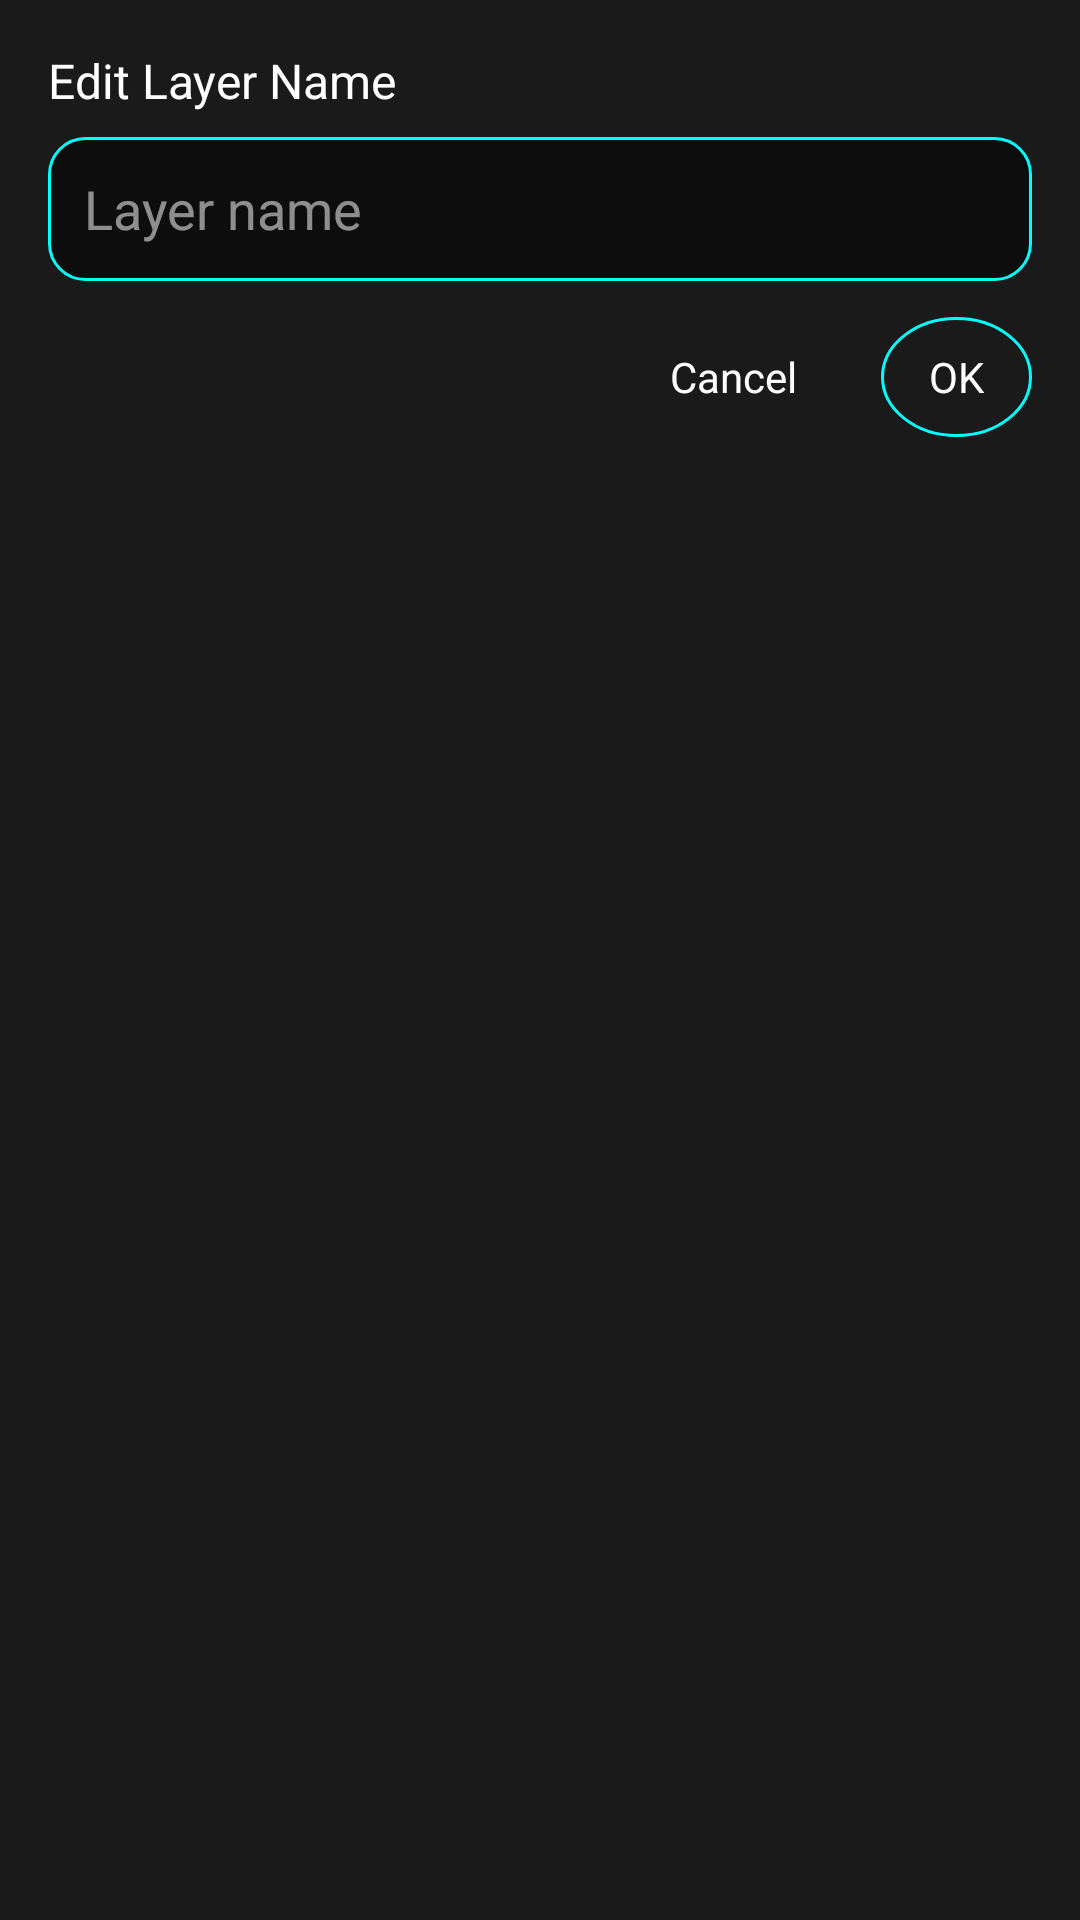

Write the Android layout XML for this screen, with the resource values it uses.
<!-- AndroidManifest.xml: application theme Theme.RootEncoder -->
<!-- res/layout/bottomsheet_edit_layer_name.xml -->
<?xml version="1.0" encoding="utf-8"?>
<LinearLayout xmlns:android="http://schemas.android.com/apk/res/android"
  android:layout_width="match_parent"
  android:layout_height="wrap_content"
  android:orientation="vertical"
  android:padding="16dp"
  android:background="@color/prism_dark_surface">

  <TextView
    android:layout_width="match_parent"
    android:layout_height="wrap_content"
    android:text="Edit Layer Name"
    android:textColor="@color/prism_text_primary"
    android:textSize="16sp"
    android:paddingBottom="8dp"/>

  <EditText
    android:id="@+id/input_layer_name"
    android:layout_width="match_parent"
    android:layout_height="48dp"
    android:hint="Layer name"
    android:singleLine="true"
    android:padding="12dp"
    android:background="@drawable/prism_overlay_background"
    android:textColor="@color/prism_text_primary"
    android:textColorHint="#88FFFFFF"/>

  <LinearLayout
    android:layout_width="match_parent"
    android:layout_height="wrap_content"
    android:orientation="horizontal"
    android:gravity="end"
    android:paddingTop="12dp">

    <TextView
      android:id="@+id/btn_cancel"
      android:layout_width="wrap_content"
      android:layout_height="40dp"
      android:paddingLeft="16dp"
      android:paddingRight="16dp"
      android:gravity="center"
      android:text="Cancel"
      android:textColor="@color/prism_text_primary"/>

    <View
      android:layout_width="12dp"
      android:layout_height="1dp"/>

    <TextView
      android:id="@+id/btn_ok"
      android:layout_width="wrap_content"
      android:layout_height="40dp"
      android:paddingLeft="16dp"
      android:paddingRight="16dp"
      android:gravity="center"
      android:text="OK"
      android:textColor="@color/prism_text_primary"
      android:background="@drawable/prism_circular_button"/>

  </LinearLayout>

</LinearLayout>
<!-- resources referenced by this layout -->
<resources>
  <color name="prism_dark_surface">#1A1A1A</color>
  <color name="prism_text_primary">#FFFFFF</color>
  <!-- drawable prism_circular_button (drawable) -->
  <?xml version="1.0" encoding="utf-8"?>
  <ripple xmlns:android="http://schemas.android.com/apk/res/android"
      android:color="@color/prism_overlay_medium">
      <item>
          <shape android:shape="oval">
              <solid android:color="@color/prism_dark_surface" />
              <stroke android:width="1dp" android:color="@color/prism_neon_accent" />
          </shape>
      </item>
  </ripple>
  <!-- drawable prism_overlay_background (drawable) -->
  <?xml version="1.0" encoding="utf-8"?>
  <shape xmlns:android="http://schemas.android.com/apk/res/android"
      android:shape="rectangle">
      <solid android:color="@color/prism_overlay_dark" />
      <corners android:radius="12dp" />
      <stroke android:width="1dp" android:color="@color/prism_neon_accent" />
  </shape>
  <style name="Theme.RootEncoder" parent="Theme.Material3.DayNight.NoActionBar">
          
          <item name="colorPrimary">@color/colorPrimary</item>
          <item name="colorPrimaryVariant">@color/colorPrimaryVariant</item>
          <item name="colorOnPrimary">@color/colorOnPrimary</item>
          
          <item name="colorSecondary">@color/colorSecondary</item>
          <item name="colorSecondaryVariant">@color/colorSecondaryVariant</item>
          <item name="colorOnSecondary">@color/colorOnSecondary</item>
          
          <item name="android:statusBarColor">?attr/colorPrimaryVariant</item>
          
      </style>
  <color name="prism_overlay_medium">#40000000</color>
  <color name="prism_neon_accent">#00FFFF</color>
  <color name="prism_overlay_dark">#80000000</color>
  <color name="colorPrimary">@color/md_theme_primary</color>
  <color name="colorPrimaryVariant">@color/md_theme_primaryContainer</color>
  <color name="colorOnPrimary">@color/md_theme_onPrimary</color>
  <color name="colorSecondary">@color/md_theme_secondary</color>
  <color name="colorSecondaryVariant">@color/md_theme_secondaryContainer</color>
  <color name="colorOnSecondary">@color/md_theme_onSecondary</color>
  <color name="md_theme_primary">#6750A4</color>
  <color name="md_theme_primaryContainer">#E9DDFF</color>
  <color name="md_theme_onPrimary">#FFFFFF</color>
  <color name="md_theme_secondary">#625B71</color>
  <color name="md_theme_secondaryContainer">#E8DEF8</color>
  <color name="md_theme_onSecondary">#FFFFFF</color>
</resources>
